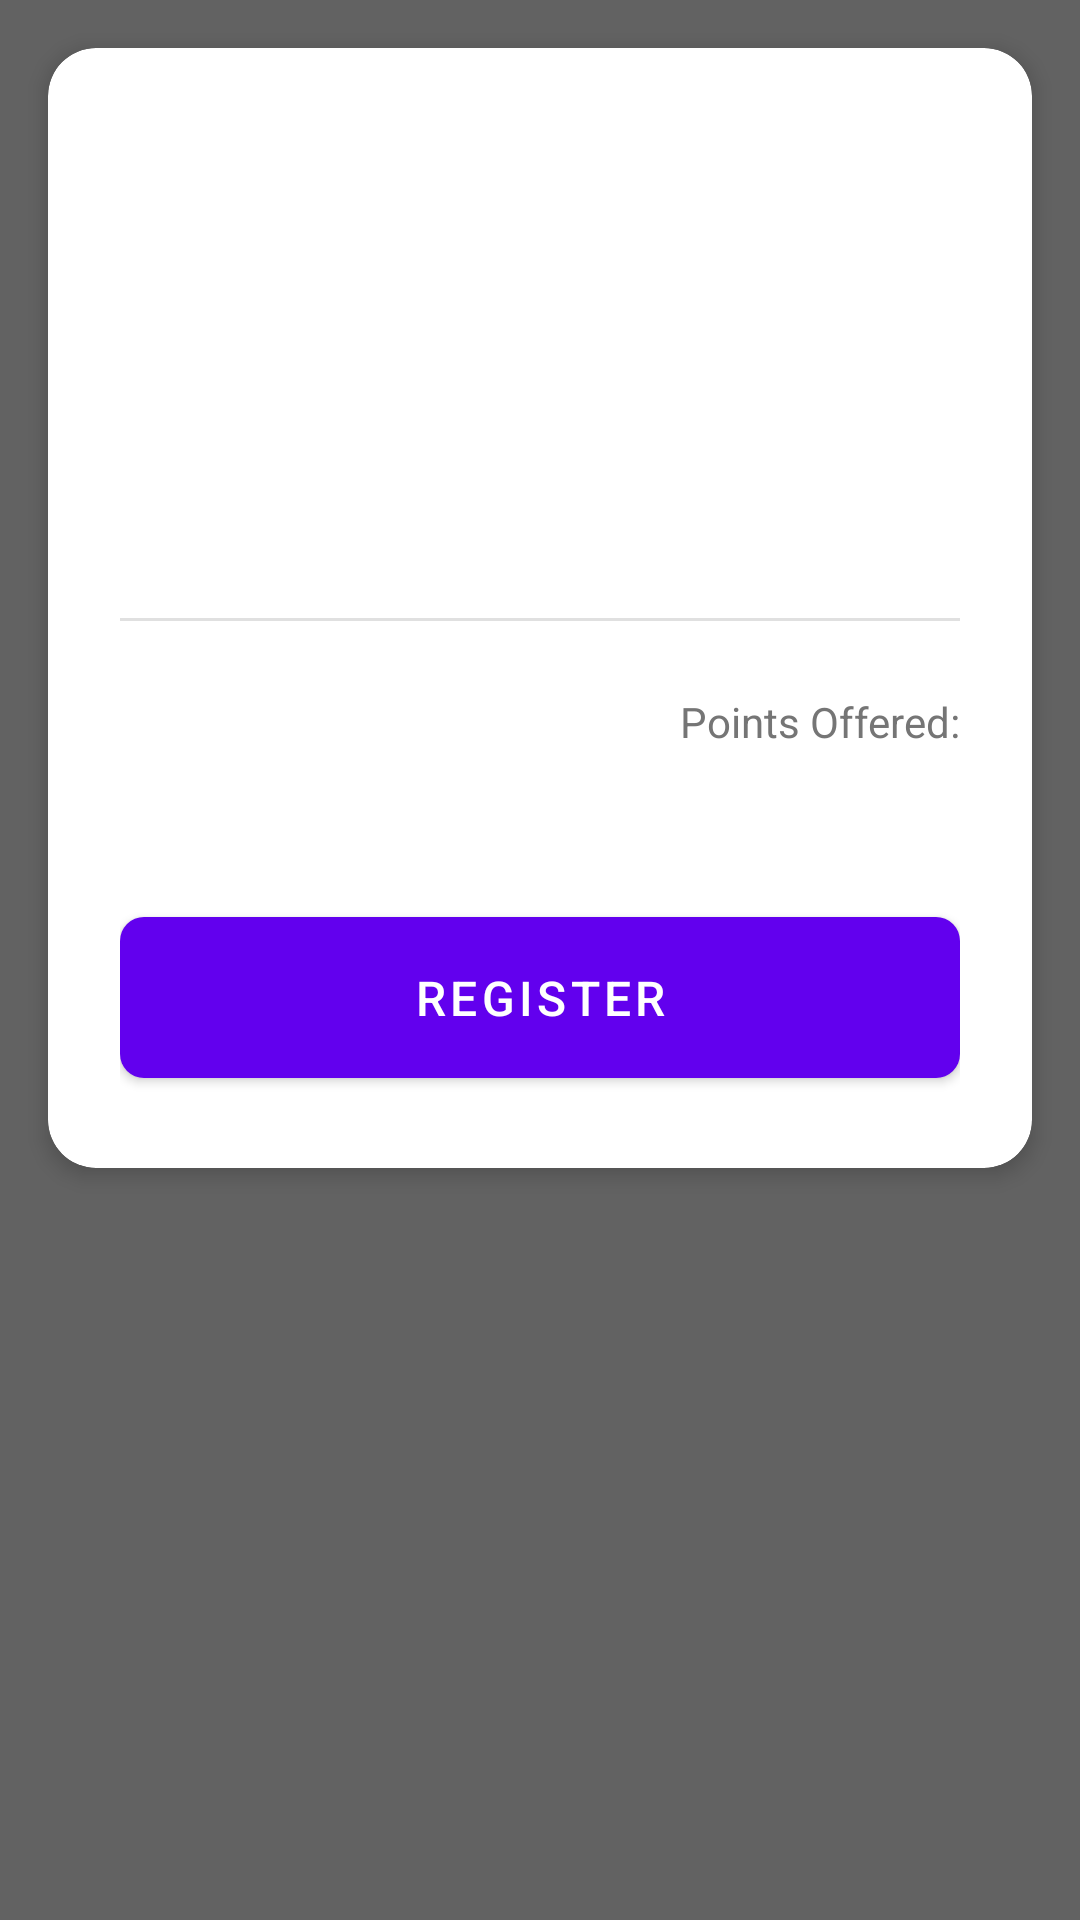

Reconstruct the res/layout file that produces this screen, plus the resources it refers to.
<!-- AndroidManifest.xml: application theme Theme.MyApplication -->
<!-- res/layout/fragment_event.xml -->
<?xml version="1.0" encoding="utf-8"?>
<androidx.core.widget.NestedScrollView
    xmlns:android="http://schemas.android.com/apk/res/android"
    xmlns:app="http://schemas.android.com/apk/res-auto"
    xmlns:tools="http://schemas.android.com/tools"
    android:layout_width="match_parent"
    android:layout_height="match_parent"
    android:fillViewport="true"
    android:background="@color/light_background_color">

    <androidx.constraintlayout.widget.ConstraintLayout
        android:layout_width="match_parent"
        android:layout_height="wrap_content">

        <ImageView
            android:id="@+id/eventBackgroundImage"
            android:layout_width="0dp"
            android:layout_height="0dp"
            android:scaleType="centerCrop"
            app:layout_constraintTop_toTopOf="parent"
            app:layout_constraintBottom_toBottomOf="parent"
            app:layout_constraintStart_toStartOf="parent"
            app:layout_constraintEnd_toEndOf="parent"/>

        <View
            android:layout_width="0dp"
            android:layout_height="0dp"
            android:background="#99000000"
            app:layout_constraintTop_toTopOf="parent"
            app:layout_constraintBottom_toBottomOf="parent"
            app:layout_constraintStart_toStartOf="parent"
            app:layout_constraintEnd_toEndOf="parent"/>

        <androidx.cardview.widget.CardView
            android:layout_width="match_parent"
            android:layout_height="wrap_content"
            android:layout_margin="16dp"
            app:cardCornerRadius="16dp"
            app:cardElevation="4dp"
            app:layout_constraintTop_toTopOf="parent"
            app:layout_constraintStart_toStartOf="parent"
            app:layout_constraintEnd_toEndOf="parent"
            app:cardBackgroundColor="@color/white">

            <androidx.constraintlayout.widget.ConstraintLayout
                android:layout_width="match_parent"
                android:layout_height="wrap_content"
                android:padding="24dp">

                <ImageView
                    android:id="@+id/eventIcon"
                    android:layout_width="64dp"
                    android:layout_height="64dp"
                    android:padding="8dp"
                    android:background="@drawable/circle_background"
                    app:layout_constraintTop_toTopOf="parent"
                    app:layout_constraintStart_toStartOf="parent"
                    app:layout_constraintEnd_toEndOf="parent"/>

                <TextView
                    android:id="@+id/eventTitle"
                    android:layout_width="0dp"
                    android:layout_height="wrap_content"
                    android:textSize="24sp"
                    android:textColor="@color/text_primary"
                    android:fontFamily="@font/alexandria_bold"
                    android:gravity="center"
                    android:layout_marginTop="16dp"
                    app:layout_constraintTop_toBottomOf="@id/eventIcon"
                    app:layout_constraintStart_toStartOf="parent"
                    app:layout_constraintEnd_toEndOf="parent"
                    tools:text="Community Clean-up"/>

                <TextView
                    android:id="@+id/eventDescription"
                    android:layout_width="0dp"
                    android:layout_height="wrap_content"
                    android:textSize="16sp"
                    android:textColor="@color/text_secondary"
                    android:gravity="center"
                    android:layout_marginTop="8dp"
                    app:layout_constraintTop_toBottomOf="@id/eventTitle"
                    app:layout_constraintStart_toStartOf="parent"
                    app:layout_constraintEnd_toEndOf="parent"
                    tools:text="Join us for a community clean-up event! Claim your cleaning kit."/>

                <View
                    android:id="@+id/divider"
                    android:layout_width="0dp"
                    android:layout_height="1dp"
                    android:background="@color/divider_color"
                    android:layout_marginTop="24dp"
                    app:layout_constraintTop_toBottomOf="@id/eventDescription"
                    app:layout_constraintStart_toStartOf="parent"
                    app:layout_constraintEnd_toEndOf="parent"/>

                <LinearLayout
                    android:id="@+id/itemContainer"
                    android:layout_width="0dp"
                    android:layout_height="wrap_content"
                    android:orientation="horizontal"
                    android:layout_marginTop="24dp"
                    app:layout_constraintTop_toBottomOf="@id/divider"
                    app:layout_constraintStart_toStartOf="parent"
                    app:layout_constraintEnd_toEndOf="parent">

                    <LinearLayout
                        android:layout_width="0dp"
                        android:layout_height="wrap_content"
                        android:layout_weight="1"
                        android:orientation="vertical">

                        <TextView
                            android:layout_width="wrap_content"
                            android:layout_height="wrap_content"
                            android:text=""
                            android:textSize="14sp"
                            android:textColor="@color/text_secondary"/>
                    </LinearLayout>

                    <LinearLayout
                        android:layout_width="wrap_content"
                        android:layout_height="wrap_content"
                        android:orientation="vertical"
                        android:gravity="end">

                        <TextView
                            android:layout_width="wrap_content"
                            android:layout_height="wrap_content"
                            android:text="Points Offered:"
                            android:textSize="14sp"
                            android:textColor="@color/text_secondary"/>

                        <TextView
                            android:id="@+id/eventPointsOffered"
                            android:layout_width="wrap_content"
                            android:layout_height="wrap_content"
                            android:textSize="16sp"
                            android:textColor="@color/accent"
                            android:fontFamily="@font/alexandria_bold"
                            android:layout_marginTop="4dp"
                            tools:text="300 Points"/>
                    </LinearLayout>
                </LinearLayout>

                <com.google.android.material.button.MaterialButton
                    android:id="@+id/claimButton"
                    android:layout_width="0dp"
                    android:layout_height="wrap_content"
                    android:text="Register"
                    android:textSize="16sp"
                    android:padding="16dp"
                    android:layout_marginTop="24dp"
                    app:cornerRadius="8dp"
                    app:layout_constraintTop_toBottomOf="@id/itemContainer"
                    app:layout_constraintStart_toStartOf="parent"
                    app:layout_constraintEnd_toEndOf="parent"/>
            </androidx.constraintlayout.widget.ConstraintLayout>
        </androidx.cardview.widget.CardView>
    </androidx.constraintlayout.widget.ConstraintLayout>
</androidx.core.widget.NestedScrollView>
<!-- resources referenced by this layout -->
<resources>
  <color name="accent">#FFA000</color>
  <color name="divider_color">#E0E0E0</color>
  <color name="light_background_color">#F5F5F5</color>
  <color name="text_primary">#212121</color>
  <color name="text_secondary">#757575</color>
  <color name="white">#FFFFFF</color>
  <style name="Theme.MyApplication" parent="Base.Theme.MyApplication" />
  <style name="Base.Theme.MyApplication" parent="Theme.MaterialComponents.DayNight.NoActionBar">
      </style>
</resources>
